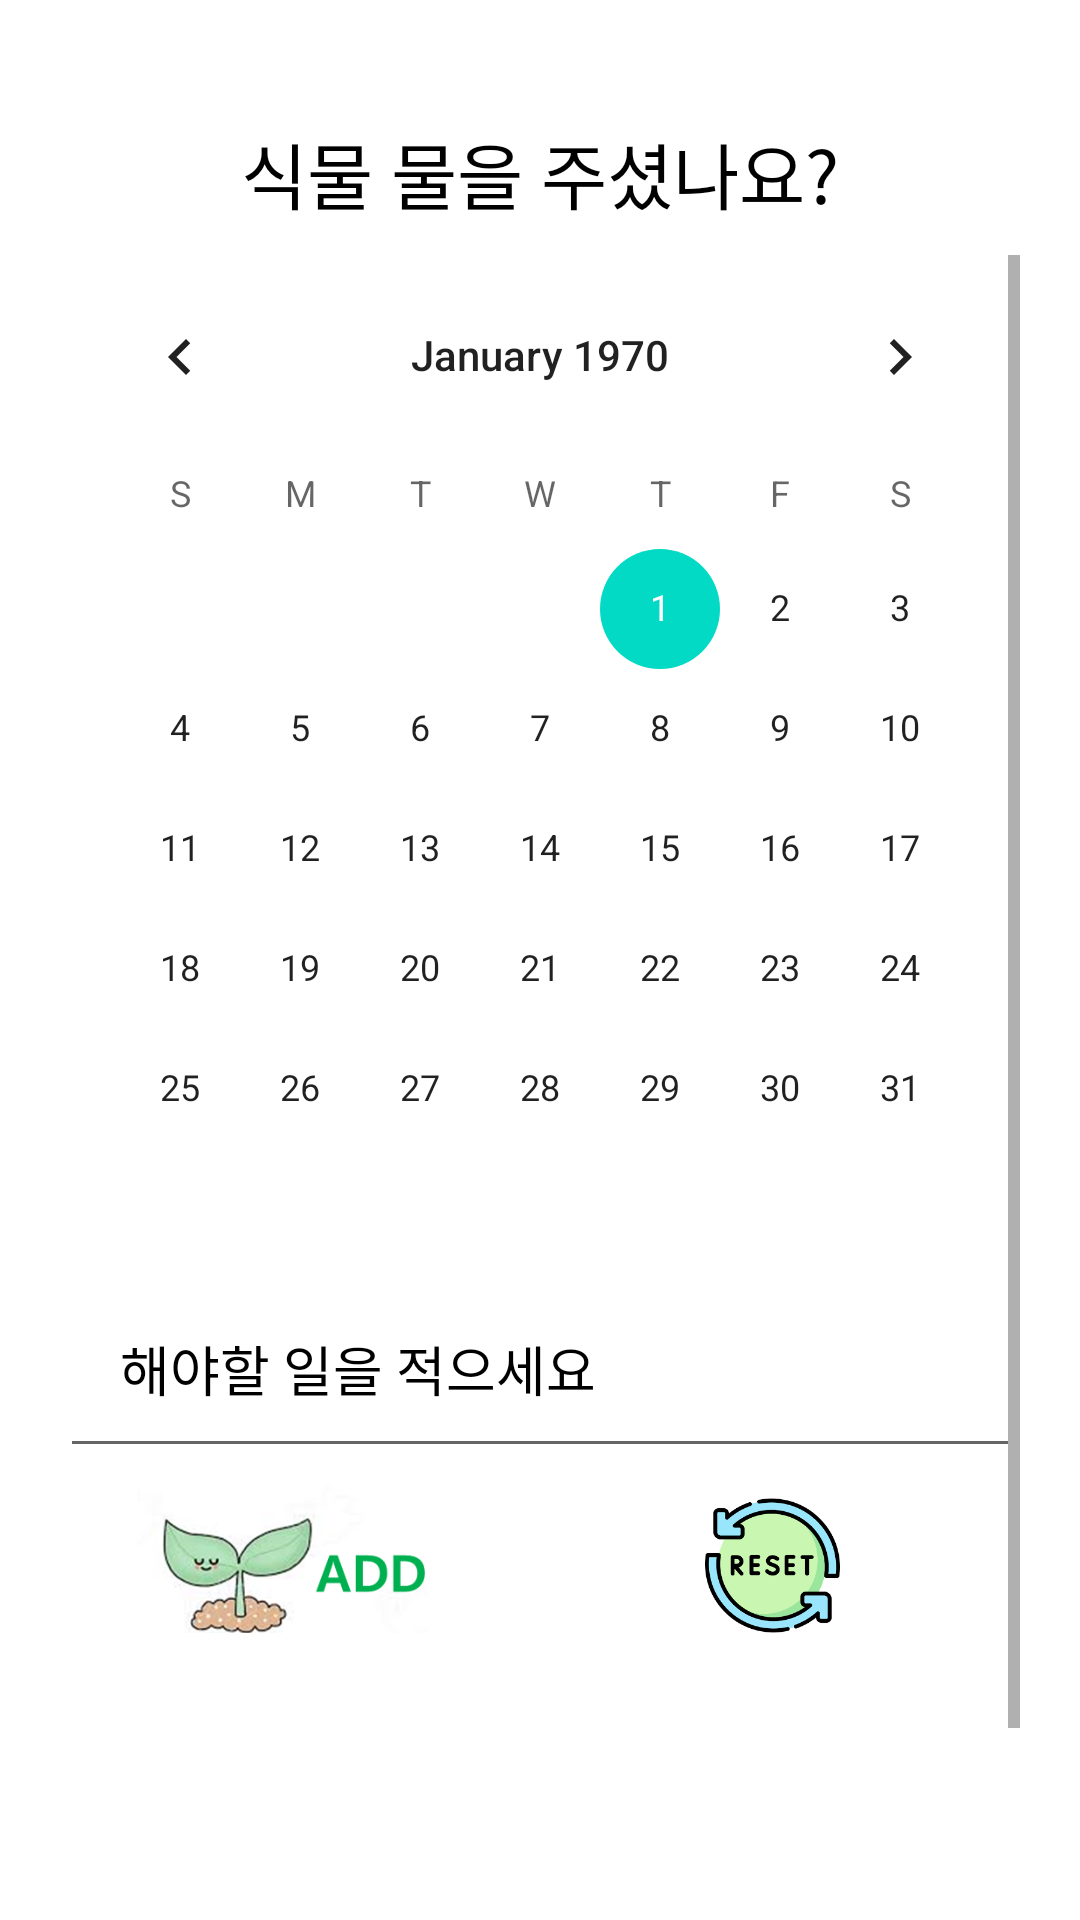

Write the Android layout XML for this screen, with the resource values it uses.
<!-- AndroidManifest.xml: application theme Theme.GrowingPlants -->
<!-- res/layout/activity_home.xml -->
<?xml version="1.0" encoding="utf-8"?>
<LinearLayout xmlns:android="http://schemas.android.com/apk/res/android"
    xmlns:tools="http://schemas.android.com/tools"
    android:layout_width="match_parent"
    android:layout_height="match_parent"
    xmlns:app="http://schemas.android.com/apk/res-auto"
    tools:context=".HomeActivity"
    android:windowSoftInputMode="adjustResize"
    android:orientation="vertical"
    android:background="@drawable/img_8"
    android:padding="20dp">


        
    <TextView
        android:fontFamily="@font/bm"
        android:id="@+id/idTVDate"
        android:layout_width="match_parent"
        android:layout_height="wrap_content"
        android:gravity="center"
        android:padding="10dp"
        android:text="식물 물을 주셨나요?"
        android:textAlignment="center"
        android:textColor="@color/black"
        android:textSize="24sp"
        android:layout_marginTop="10dp"
       />
    <ScrollView
        android:layout_width="match_parent"
        android:layout_height="600dp"
        >
        <LinearLayout
            android:layout_width="match_parent"
            android:layout_height="match_parent"
            android:orientation="vertical">
        
    <CalendarView
        android:id="@+id/calendarView"
        android:layout_width="match_parent"
        android:layout_height="wrap_content"
        android:layout_below="@id/idTVDate"
        />



    <EditText
        android:id="@+id/editText"
        android:layout_width="match_parent"
        android:layout_height="wrap_content"
        android:layout_below="@id/textView"
        android:hint="해야할 일을 적으세요"
        android:fontFamily="@font/bm"
        android:padding="20dp"
        android:textColor="@color/black"
        android:textColorHint="@color/black" />

    <LinearLayout
        android:id="@+id/linearLayout1"
        android:layout_width="match_parent"
        android:layout_height="60dp"
        android:layout_below="@id/editText"
        android:orientation="horizontal"
        android:padding="5dp">

        <ImageView
            android:id="@+id/add"
            android:layout_width="100dp"
            android:layout_height="60dp"
            android:layout_weight="1"
            android:src="@drawable/img"/>


        <ImageView
            android:id="@+id/clear"
            android:layout_width="100dp"
            android:layout_height="50dp"
            android:layout_weight="1"
            android:src="@drawable/img_1"
            android:paddingTop="5dp"/>

    </LinearLayout>


<ScrollView
    android:layout_width="match_parent"
    android:layout_height="match_parent">
    <LinearLayout
        android:layout_marginTop="5dp"
        android:layout_width="match_parent"
        android:layout_height="wrap_content">
    <ListView
        android:id="@+id/listView"
        android:layout_width="wrap_content"
        android:layout_height="200dp"
        android:layout_marginBottom="64dp"
        android:choiceMode="multipleChoice"
        />
    </LinearLayout>
</ScrollView>

</LinearLayout>
</ScrollView>

    
    <androidx.constraintlayout.widget.ConstraintLayout
        android:layout_width="match_parent"
        android:layout_height="match_parent">
        <LinearLayout

            android:layout_width="match_parent"
            android:layout_height="3dp"
            app:layout_constraintBottom_toTopOf="@+id/linearLayout">

            <LinearLayout
                android:layout_width="match_parent"
                android:layout_height="match_parent"
                android:layout_weight="1"
                android:background="#4CAF50" />

            <LinearLayout
                android:layout_width="match_parent"
                android:layout_height="match_parent"
                android:layout_weight="1" />
            <LinearLayout
                android:layout_width="match_parent"
                android:layout_height="match_parent"
                android:layout_weight="1" />


        </LinearLayout>

        <LinearLayout
            android:id="@+id/linearLayout"
            android:layout_width="match_parent"
            android:layout_height="60dp"
            android:background="#ffffffff"
            app:layout_constraintBottom_toBottomOf="parent">

            <ImageView
                android:id="@+id/CalBtn"
                android:src="@drawable/cal_img"
                android:layout_width="wrap_content"
                android:layout_height="match_parent"
                android:layout_weight="1"
                android:layout_margin="10dp"
                />
            <ImageView
                android:id="@+id/TodoBtn"
                android:src="@drawable/todoimg"
                android:layout_width="wrap_content"
                android:layout_height="match_parent"
                android:layout_weight="1"
                android:layout_margin="10dp"/>
            <ImageView
                android:id="@+id/AlarmBtn"
                android:src="@drawable/img_3"
                android:layout_width="wrap_content"
                android:layout_height="match_parent"
                android:layout_weight="1"
                android:layout_margin="10dp"/>
        </LinearLayout>


    </androidx.constraintlayout.widget.ConstraintLayout>
</LinearLayout>

<!-- resources referenced by this layout -->
<resources>
  <color name="black">#FF000000</color>
  <!-- drawable cal_img: png bitmap (drawable, 5171 bytes) -->
  <!-- drawable img: png bitmap (drawable, 20402 bytes) -->
  <!-- drawable img_1: png bitmap (drawable-v24, 10326 bytes) -->
  <!-- drawable img_3: png bitmap (drawable-v24, 29288 bytes) -->
  <!-- drawable todoimg: png bitmap (drawable, 9163 bytes) -->
  <style name="Theme.GrowingPlants" parent="Theme.MaterialComponents.DayNight.DarkActionBar">
          
          <item name="colorPrimary">@color/purple_500</item>
          <item name="colorPrimaryVariant">@color/purple_700</item>
          <item name="colorOnPrimary">@color/white</item>
          
          <item name="colorSecondary">@color/teal_200</item>
          <item name="colorSecondaryVariant">@color/teal_700</item>
          <item name="colorOnSecondary">@color/black</item>
          
          <item name="android:statusBarColor" tools:targetApi="l">?attr/colorPrimaryVariant</item>
          
      </style>
  <color name="purple_500">#FF6200EE</color>
  <color name="purple_700">#FF3700B3</color>
  <color name="white">#FFFFFFFF</color>
  <color name="teal_200">#FF03DAC5</color>
  <color name="teal_700">#FF018786</color>
</resources>
